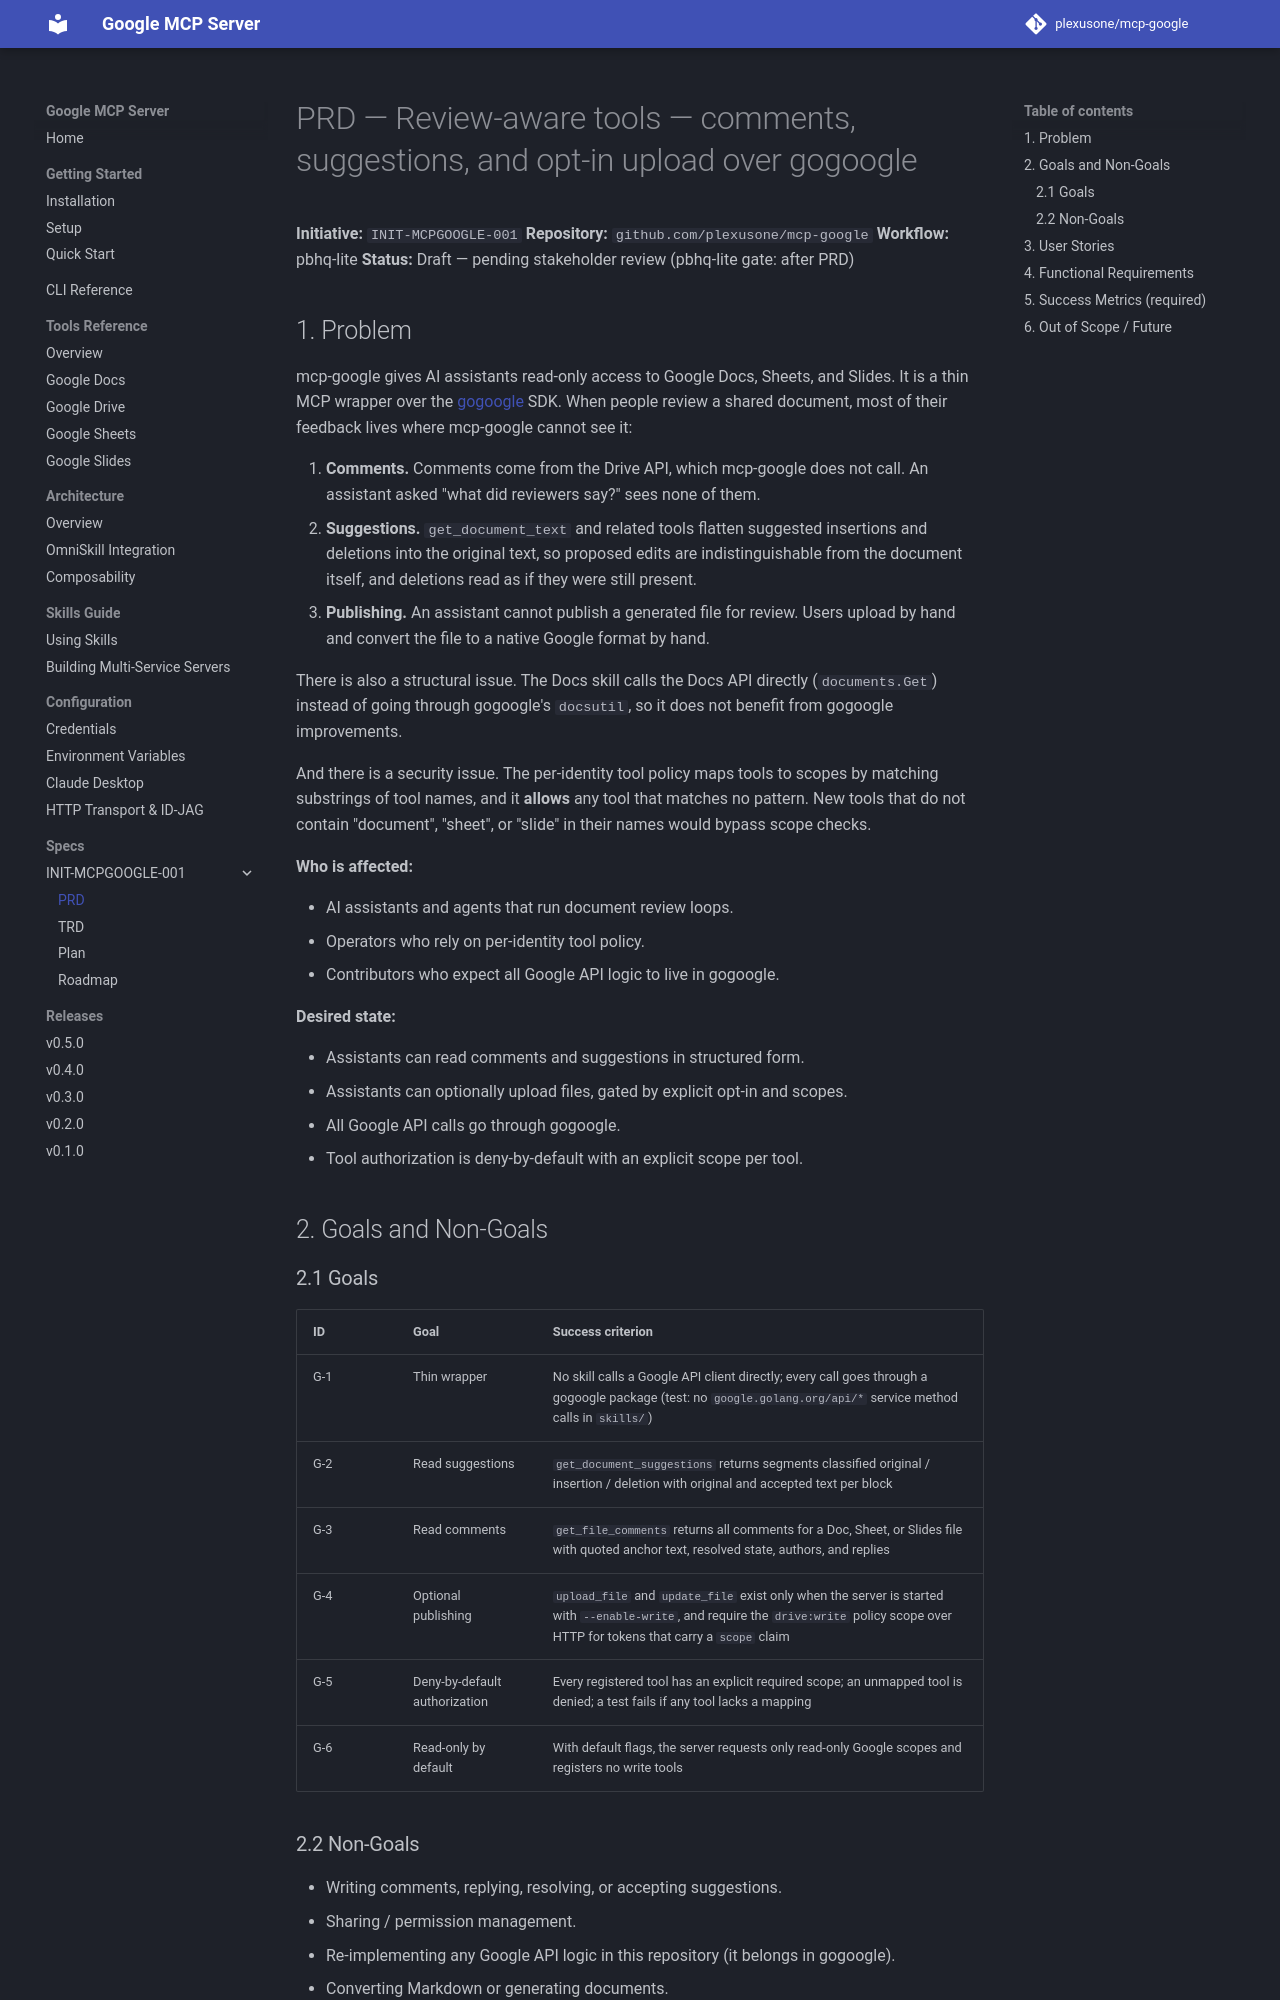

repository: plexusone/mcp-google · page: specs/initiatives/INIT-MCPGOOGLE-001/PRD/index.html · generator: mkdocs

# PRD — Review-aware tools — comments, suggestions, and opt-in upload over gogoogle

**Initiative:** `INIT-MCPGOOGLE-001`
**Repository:** `github.com/plexusone/mcp-google`
**Workflow:** pbhq-lite
**Status:** Draft — pending stakeholder review (pbhq-lite gate: after PRD)

## 1. Problem

mcp-google gives AI assistants read-only access to Google Docs, Sheets, and
Slides. It is a thin MCP wrapper over the
[gogoogle](https://github.com/grokify/gogoogle) SDK. When people review a
shared document, most of their feedback lives where mcp-google cannot see it:

1. **Comments.** Comments come from the Drive API, which mcp-google does not
   call. An assistant asked "what did reviewers say?" sees none of them.
2. **Suggestions.** `get_document_text` and related tools flatten suggested
   insertions and deletions into the original text, so proposed edits are
   indistinguishable from the document itself, and deletions read as if they
   were still present.
3. **Publishing.** An assistant cannot publish a generated file for review.
   Users upload by hand and convert the file to a native Google format by
   hand.

There is also a structural issue. The Docs skill calls the Docs API directly
(`documents.Get`) instead of going through gogoogle's `docsutil`, so it does
not benefit from gogoogle improvements.

And there is a security issue. The per-identity tool policy maps tools to
scopes by matching substrings of tool names, and it **allows** any tool that
matches no pattern. New tools that do not contain "document", "sheet", or
"slide" in their names would bypass scope checks.

**Who is affected:**

- AI assistants and agents that run document review loops.
- Operators who rely on per-identity tool policy.
- Contributors who expect all Google API logic to live in gogoogle.

**Desired state:**

- Assistants can read comments and suggestions in structured form.
- Assistants can optionally upload files, gated by explicit opt-in and
  scopes.
- All Google API calls go through gogoogle.
- Tool authorization is deny-by-default with an explicit scope per tool.

## 2. Goals and Non-Goals

### 2.1 Goals

| ID | Goal | Success criterion |
|----|------|-------------------|
| G-1 | Thin wrapper | No skill calls a Google API client directly; every call goes through a gogoogle package (test: no `google.golang.org/api/*` service method calls in `skills/`) |
| G-2 | Read suggestions | `get_document_suggestions` returns segments classified original / insertion / deletion with original and accepted text per block |
| G-3 | Read comments | `get_file_comments` returns all comments for a Doc, Sheet, or Slides file with quoted anchor text, resolved state, authors, and replies |
| G-4 | Optional publishing | `upload_file` and `update_file` exist only when the server is started with `--enable-write`, and require the `drive:write` policy scope over HTTP for tokens that carry a `scope` claim |
| G-5 | Deny-by-default authorization | Every registered tool has an explicit required scope; an unmapped tool is denied; a test fails if any tool lacks a mapping |
| G-6 | Read-only by default | With default flags, the server requests only read-only Google scopes and registers no write tools |

### 2.2 Non-Goals

- Writing comments, replying, resolving, or accepting suggestions.
- Sharing / permission management.
- Re-implementing any Google API logic in this repository (it belongs in
  gogoogle).
- Converting Markdown or generating documents.
